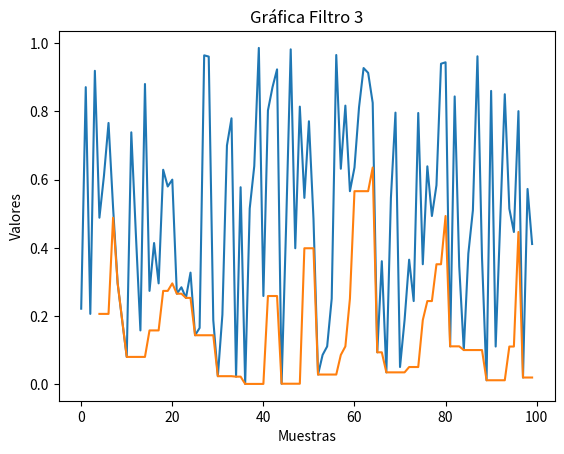

Write the Python code that produced this figure.
# Tercer Filtro:

import matplotlib.pyplot as plt
import numpy as np
import pandas as pd

# Creacion de datos randomizados
np.random.seed(5)
valores = np.random.random(100)
df = pd.DataFrame(valores, columns=["valores"])

# Filtro:
df["Minimo"] = df["valores"].rolling(window = 5).min()

# Presentacion del grafico:
plt.title("Gráfica Filtro 3")
plt.xlabel("Muestras")
plt.ylabel("Valores")
plt.plot(df["valores"])
plt.plot(df["Minimo"])
plt.show()
